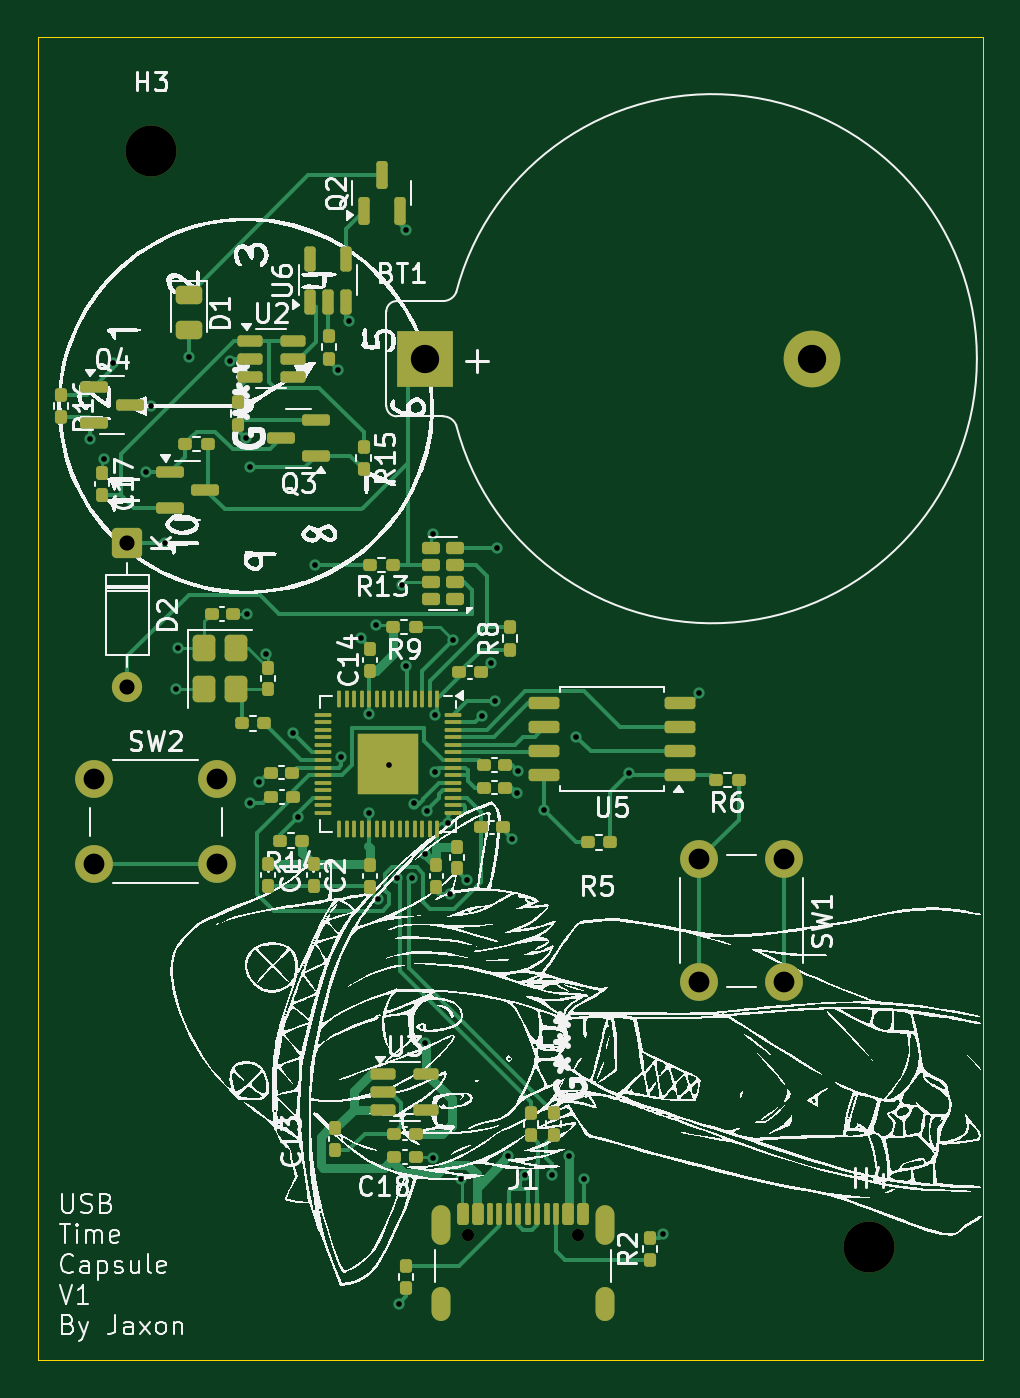
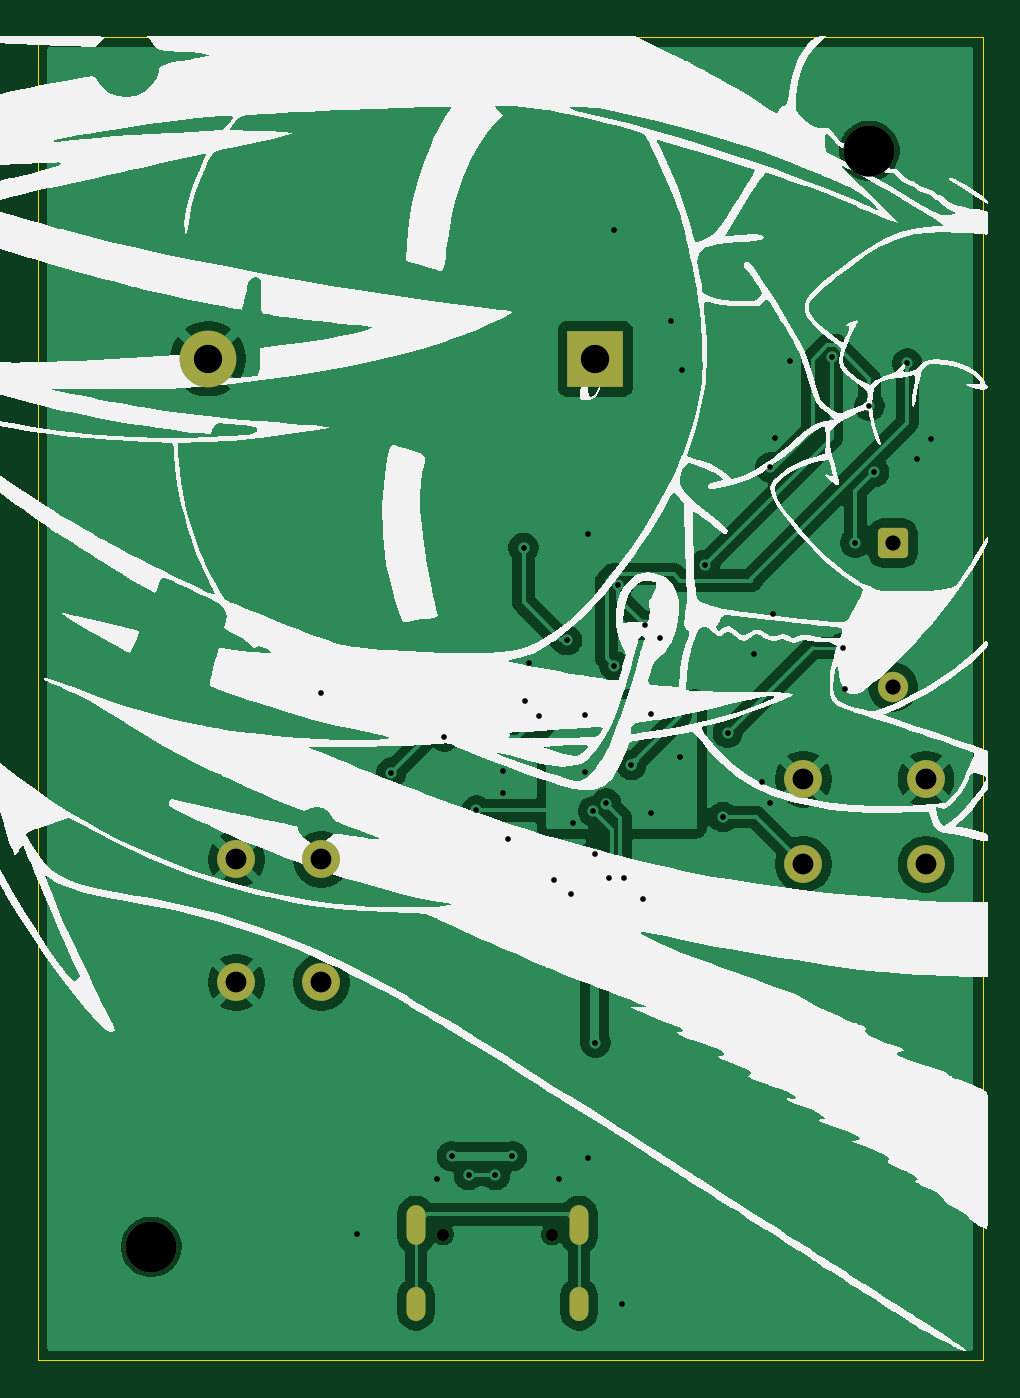
Circuit board: 11 layer files. Board 50.0 x 70.0 mm.
- bottom_copper: TimeCapsule-B_Cu.gbr (76609 bytes)
- bottom_mask: TimeCapsule-B_Mask.gbr (1959 bytes)
- paste: TimeCapsule-B_Paste.gbr (454 bytes)
- bottom_silk: TimeCapsule-B_Silkscreen.gbr (96773 bytes)
- outline: TimeCapsule-Edge_Cuts.gbr (608 bytes)
- top_copper: TimeCapsule-F_Cu.gbr (39530 bytes)
- top_mask: TimeCapsule-F_Mask.gbr (9844 bytes)
- paste: TimeCapsule-F_Paste.gbr (9211 bytes)
- top_silk: TimeCapsule-F_Silkscreen.gbr (224106 bytes)
- drill: TimeCapsule-NPTH.drl (454 bytes)
- drill: TimeCapsule-PTH.drl (1732 bytes)

=== bottom_copper: TimeCapsule-B_Cu.gbr (76609 bytes, source omitted) ===
=== bottom_mask: TimeCapsule-B_Mask.gbr (1959 bytes, source withheld) ===
=== paste: TimeCapsule-B_Paste.gbr ===
%TF.GenerationSoftware,KiCad,Pcbnew,9.0.2*%
%TF.CreationDate,2025-07-31T20:28:33-07:00*%
%TF.ProjectId,TimeCapsule,54696d65-4361-4707-9375-6c652e6b6963,rev?*%
%TF.SameCoordinates,Original*%
%TF.FileFunction,Paste,Bot*%
%TF.FilePolarity,Positive*%
%FSLAX46Y46*%
G04 Gerber Fmt 4.6, Leading zero omitted, Abs format (unit mm)*
G04 Created by KiCad (PCBNEW 9.0.2) date 2025-07-31 20:28:33*
%MOMM*%
%LPD*%
G01*
G04 APERTURE LIST*
G04 APERTURE END LIST*
M02*

=== bottom_silk: TimeCapsule-B_Silkscreen.gbr (96773 bytes, source omitted) ===
=== outline: TimeCapsule-Edge_Cuts.gbr ===
%TF.GenerationSoftware,KiCad,Pcbnew,9.0.2*%
%TF.CreationDate,2025-07-31T20:28:33-07:00*%
%TF.ProjectId,TimeCapsule,54696d65-4361-4707-9375-6c652e6b6963,rev?*%
%TF.SameCoordinates,Original*%
%TF.FileFunction,Profile,NP*%
%FSLAX46Y46*%
G04 Gerber Fmt 4.6, Leading zero omitted, Abs format (unit mm)*
G04 Created by KiCad (PCBNEW 9.0.2) date 2025-07-31 20:28:33*
%MOMM*%
%LPD*%
G01*
G04 APERTURE LIST*
%TA.AperFunction,Profile*%
%ADD10C,0.050000*%
%TD*%
G04 APERTURE END LIST*
D10*
X50000000Y-50000000D02*
X100000000Y-50000000D01*
X100000000Y-120000000D01*
X50000000Y-120000000D01*
X50000000Y-50000000D01*
M02*

=== top_copper: TimeCapsule-F_Cu.gbr (39530 bytes, source omitted) ===
=== top_mask: TimeCapsule-F_Mask.gbr (9844 bytes, source omitted) ===
=== paste: TimeCapsule-F_Paste.gbr (9211 bytes, source omitted) ===
=== top_silk: TimeCapsule-F_Silkscreen.gbr (224106 bytes, source omitted) ===
=== drill: TimeCapsule-NPTH.drl ===
M48
; DRILL file {KiCad 9.0.2} date 2025-07-31T20:28:15-0700
; FORMAT={-:-/ absolute / metric / decimal}
; #@! TF.CreationDate,2025-07-31T20:28:15-07:00
; #@! TF.GenerationSoftware,Kicad,Pcbnew,9.0.2
; #@! TF.FileFunction,NonPlated,1,2,NPTH
FMAT,2
METRIC
; #@! TA.AperFunction,NonPlated,NPTH,ComponentDrill
T1C0.650
; #@! TA.AperFunction,NonPlated,NPTH,ComponentDrill
T2C2.700
%
G90
G05
T1
X72.79Y-113.345
X78.57Y-113.345
T2
X56.0Y-56.0
X94.0Y-114.0
M30

=== drill: TimeCapsule-PTH.drl ===
M48
; DRILL file {KiCad 9.0.2} date 2025-07-31T20:28:15-0700
; FORMAT={-:-/ absolute / metric / decimal}
; #@! TF.CreationDate,2025-07-31T20:28:15-07:00
; #@! TF.GenerationSoftware,Kicad,Pcbnew,9.0.2
; #@! TF.FileFunction,Plated,1,2,PTH
FMAT,2
METRIC
; #@! TA.AperFunction,Plated,PTH,ViaDrill
T1C0.300
; #@! TA.AperFunction,Plated,PTH,ComponentDrill
T2C0.600
; #@! TA.AperFunction,Plated,PTH,ComponentDrill
T3C0.800
; #@! TA.AperFunction,Plated,PTH,ComponentDrill
T4C1.100
; #@! TA.AperFunction,Plated,PTH,ComponentDrill
T5C1.500
%
G90
G05
T1
X52.75Y-71.25
X53.5Y-72.3
X54.0Y-67.25
X55.75Y-73.0
X56.0Y-69.5
X56.75Y-76.75
X57.3Y-84.5
X57.4Y-82.3
X58.0Y-66.9
X60.2Y-67.1
X61.0Y-71.2
X61.1Y-80.5
X61.25Y-72.75
X61.25Y-90.5
X61.7Y-89.4
X62.1Y-82.6
X63.5Y-86.8
X63.75Y-91.25
X64.7Y-77.9
X65.9Y-67.6
X66.049Y-88.101
X66.5Y-65.0
X67.1Y-81.8
X67.538Y-91.053
X67.55Y-85.813
X67.9Y-81.1
X68.0Y-95.6
X68.6Y-88.5
X69.0Y-94.5
X69.1Y-117.0
X69.3Y-79.0
X69.5Y-60.2
X69.5Y-83.25
X69.8Y-94.5
X69.933Y-90.537
X70.5Y-93.2
X70.5Y-103.2
X70.622Y-90.943
X70.9Y-76.3
X70.9Y-109.3
X71.036Y-88.864
X71.05Y-85.878
X71.7Y-91.57
X71.8Y-95.35
X72.0Y-81.9
X72.4Y-110.4
X72.7Y-94.6
X73.5Y-85.9
X74.0Y-83.1
X74.2Y-85.1
X74.3Y-77.0
X74.9Y-109.2
X75.1Y-92.4
X75.388Y-89.987
X75.4Y-88.8
X75.8Y-110.2
X76.8Y-90.9
X77.2Y-110.2
X78.1Y-109.2
X78.5Y-87.0
X78.9Y-110.4
X81.3Y-88.9
X83.1Y-113.3
X85.0Y-84.7
T3
X54.75Y-76.75
X54.75Y-84.37
T4
X53.0Y-89.25
X53.0Y-93.75
X59.5Y-89.25
X59.5Y-93.75
X85.0Y-93.5
X85.0Y-100.0
X89.5Y-93.5
X89.5Y-100.0
T5
X70.5Y-67.0
X90.99Y-67.0
T2
G00X71.36Y-112.295
M15
G01X71.36Y-113.395
M16
G05
G00X71.36Y-116.625
M15
G01X71.36Y-117.425
M16
G05
G00X80.0Y-112.295
M15
G01X80.0Y-113.395
M16
G05
G00X80.0Y-116.625
M15
G01X80.0Y-117.425
M16
G05
M30

